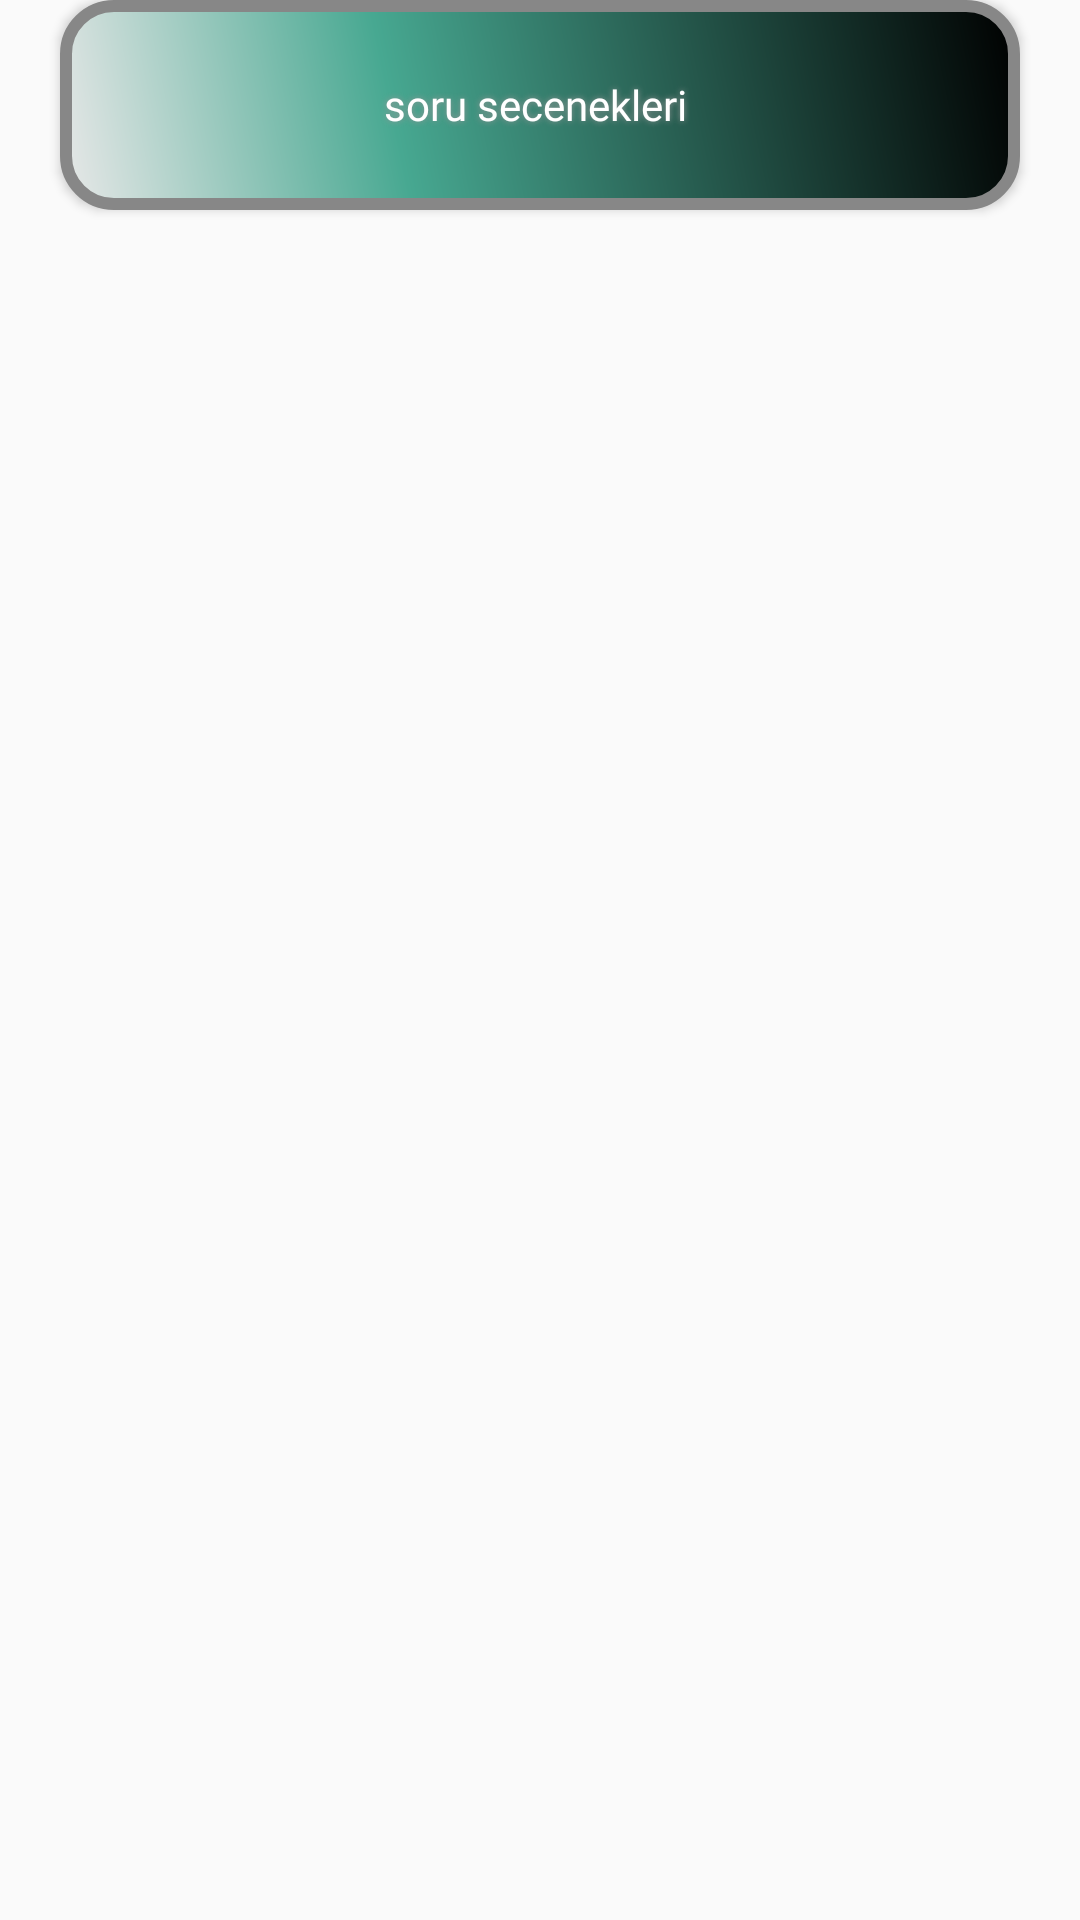

Here is an Android app screen rendered from its layout file. Give the layout XML and the strings, colors and styles it references.
<!-- AndroidManifest.xml: application theme AppTheme -->
<!-- res/layout/question_row_layout.xml -->
<?xml version="1.0" encoding="utf-8"?>
<RelativeLayout
    xmlns:android="http://schemas.android.com/apk/res/android"
    xmlns:tools="http://schemas.android.com/tools"
    android:layout_width="wrap_content"
    android:layout_height="wrap_content">

    <androidx.appcompat.widget.AppCompatButton
        android:layout_marginLeft="20dp"
        android:layout_marginRight="20dp"
        android:id="@+id/cevap_text"
        android:text="soru secenekleri "
        android:textColor="#FFFFFF"
        android:fontFamily="@font/proxima_nova"
        android:textSize="14dp"
        android:layout_width="match_parent"
        android:layout_height="70dp"
        android:maxLines="3"
        android:textAllCaps="false"
        android:background="@drawable/question_choice_shape"
        android:shadowColor="#969696"
        android:shadowDx="0"
        android:layout_marginBottom="20dp"
        android:shadowDy="0"
        android:shadowRadius="5" />
</RelativeLayout>
<!-- resources referenced by this layout -->
<resources>
  <!-- drawable question_choice_shape (drawable) -->
  <?xml version="1.0" encoding="utf-8"?>
  <shape xmlns:android="http://schemas.android.com/apk/res/android" android:shape="rectangle" >
      <corners
          android:radius="16dp"
          />
      <gradient
          android:angle="45"
          android:centerX="35%"
          android:centerColor="#47A891"
          android:startColor="#E8E8E8"
          android:endColor="#000000"
          android:type="linear"
          />
      <size
          android:width="270dp"
          android:height="60dp"
          />
      <stroke
          android:width="4dp"
          android:color="#878787"
          />
  </shape>
  <style name="AppTheme" parent="Theme.AppCompat.Light.NoActionBar">
          
          <item name="colorPrimary">@color/purple_500</item>
          <item name="colorPrimaryVariant">@color/purple_700</item>
          <item name="colorOnPrimary">@color/white</item>
          
          <item name="colorSecondary">@color/teal_200</item>
          <item name="colorSecondaryVariant">@color/teal_700</item>
          <item name="colorOnSecondary">@color/black</item>
          <item name="android:windowActionBarOverlay">false</item>
          <item name="android:windowSoftInputMode">adjustPan</item>
          
          <item name="android:statusBarColor" tools:targetApi="l">?attr/colorPrimaryVariant</item>
          
      </style>
  <color name="purple_500">#FF6200EE</color>
  <color name="purple_700">#FF3700B3</color>
  <color name="white">#FFFFFFFF</color>
  <color name="teal_200">#FF03DAC5</color>
  <color name="teal_700">#FF018786</color>
  <color name="black">#FF000000</color>
</resources>
